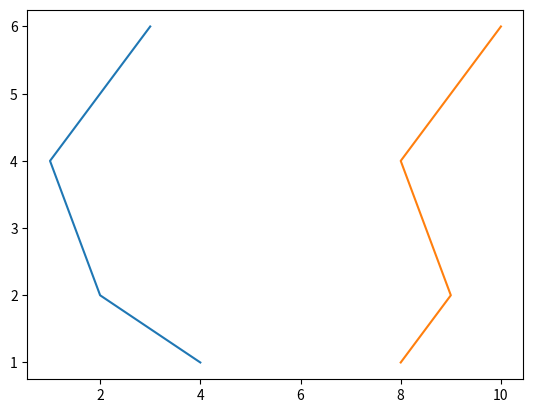

Write Python code to recreate this figure.
import matplotlib.pyplot as plt
import numpy as np 


lineA_x = [3, 1, 2, 4]
lineA_y = [6, 4, 2, 1]

lineB_x = [10, 8, 9, 8]
lineB_y = [6, 4, 2, 1]

plt.plot(lineA_x, lineA_y)
plt.plot(lineB_x, lineB_y)
plt.savefig("my_fig.png")

theta_A = 0
for i in range(1, len(lineA_x) - 1):
	a = np.array([lineA_x[i] - lineA_x[i - 1], lineA_y[i] - lineA_y[i - 1]])
	b = np.array([lineA_x[i + 1] - lineA_x[i], lineA_y[i + 1] - lineA_y[i]])


	# np.sum(a * b ): produit scalaire
	theta_A += np.abs(np.arccos(np.sum(a * b) / (np.linalg.norm(a) * np.linalg.norm(b))))

theta_B = 0
for i in range(1, len(lineB_x) - 1):
	a = np.array([lineB_x[i] - lineB_x[i - 1], lineB_y[i] - lineB_y[i - 1]])
	b = np.array([lineB_x[i + 1] - lineB_x[i], lineB_y[i + 1] - lineB_y[i]])


	# np.sum(a * b ): produit scalaire
	theta_B += np.abs(np.arccos(np.sum(a * b) / (np.linalg.norm(a) * np.linalg.norm(b))))

print("Theta A:", theta_A)
print("theta_B:", theta_B)

if (theta_A > theta_B):
	print("A > B")
elif (theta_B > theta_A):
	print("B > A")
else:
	print("A = B")